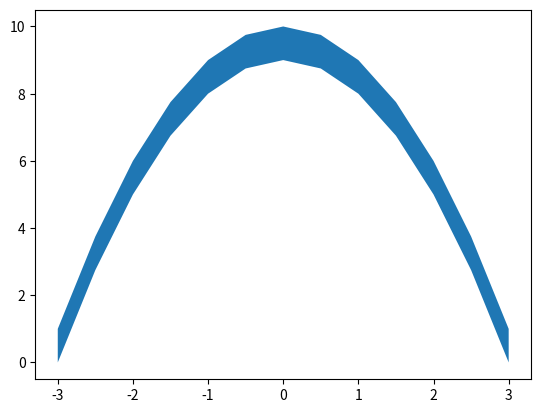

Python code for this plot:
import numpy as np
import matplotlib.pylab as plt

x=np.arange(-3,3.5,.5)
y1=-x**2+9
y2=-x**2+10
plt.fill_between(x,y1,y2)
